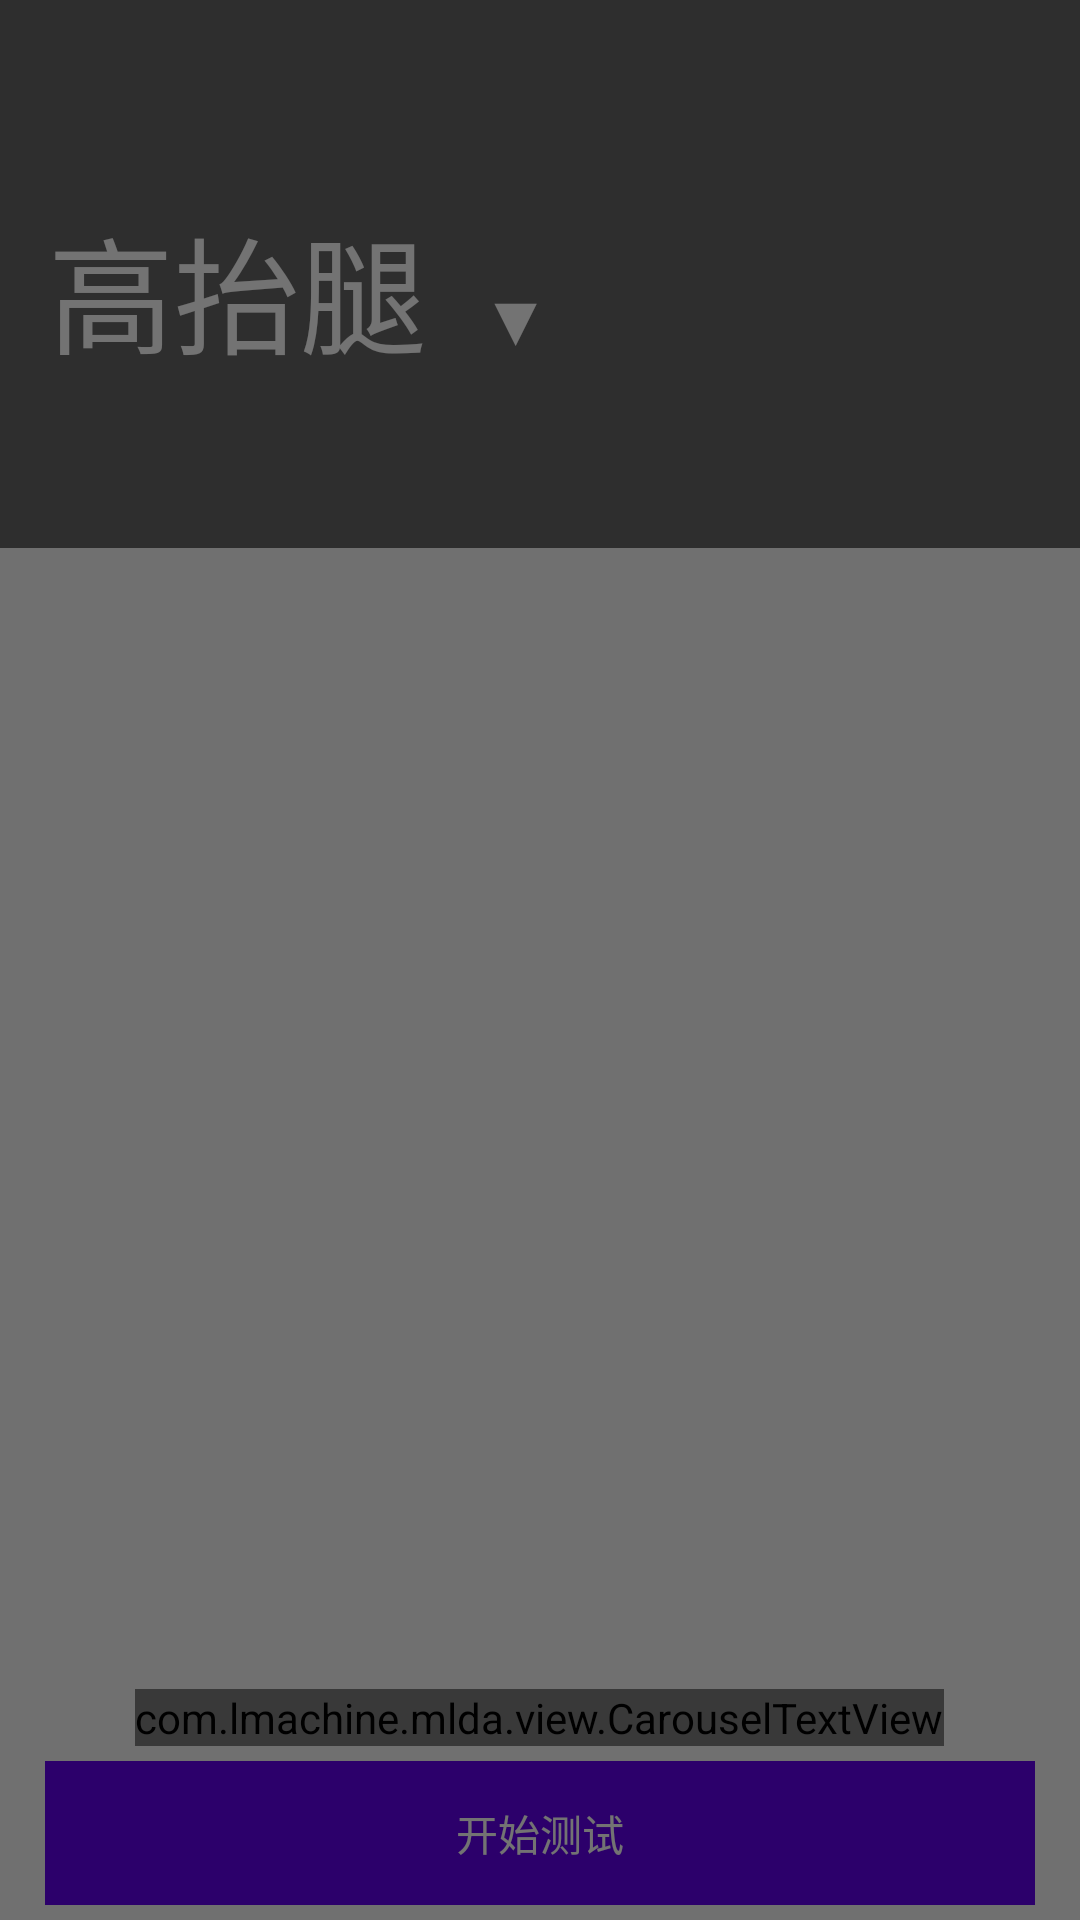

The Android layout XML behind this screen, and the referenced resources:
<!-- AndroidManifest.xml: activity theme TransparentTheme -->
<!-- res/layout/activity_monitor.xml -->
<?xml version="1.0" encoding="utf-8"?>
<RelativeLayout xmlns:android="http://schemas.android.com/apk/res/android"
    xmlns:app="http://schemas.android.com/apk/res-auto"
    xmlns:tools="http://schemas.android.com/tools"
    android:layout_width="match_parent"
    android:layout_height="match_parent">

    <LinearLayout xmlns:android="http://schemas.android.com/apk/res/android"
        xmlns:app="http://schemas.android.com/apk/res-auto"
        xmlns:tools="http://schemas.android.com/tools"
        android:layout_width="match_parent"
        android:layout_height="match_parent"
        android:orientation="vertical"
        tools:context="com.lmachine.mlda.MonitorActivity">

        <RelativeLayout
            android:layout_width="match_parent"
            android:layout_height="0dp"
            android:layout_weight="1">

            <RelativeLayout
                android:id="@+id/sport_bg_layout"
                android:layout_width="match_parent"
                android:layout_height="match_parent"
                android:transitionName="sport_bg">

                <ImageView
                    android:id="@+id/iv_monitor_title"
                    android:layout_width="match_parent"
                    android:layout_height="match_parent"
                    android:scaleType="centerCrop" />

                <View
                    android:layout_width="match_parent"
                    android:layout_height="match_parent"
                    android:background="#96000000" />
            </RelativeLayout>

            <android.support.v7.widget.Toolbar
                android:id="@+id/toolbar"
                android:layout_width="match_parent"
                android:layout_height="?attr/actionBarSize"
                android:fitsSystemWindows="true"
                android:theme="@style/ThemeOverlay.AppCompat.Dark.ActionBar"
                app:title=" " />

            <LinearLayout
                android:layout_width="match_parent"
                android:layout_height="wrap_content"
                android:layout_alignParentBottom="true"
                android:layout_marginBottom="10dp"
                android:layout_marginLeft="16dp"
                android:layout_marginRight="16dp"
                android:orientation="vertical">

                <LinearLayout
                    android:id="@+id/ll_sport_title"
                    android:layout_width="wrap_content"
                    android:layout_height="wrap_content">

                    <TextView
                        android:id="@+id/tv_sport_name"
                        android:layout_width="wrap_content"
                        android:layout_height="wrap_content"
                        android:text="高抬腿"
                        android:textColor="#FFF"
                        android:textSize="42sp"
                        android:transitionName="sport_text" />

                    <TextView
                        android:layout_width="wrap_content"
                        android:layout_height="wrap_content"
                        android:text="   ▼"
                        android:textColor="#FFF"
                        android:textSize="24sp" />
                </LinearLayout>

                <TextView
                    android:id="@+id/tv_sport_des"
                    android:layout_width="wrap_content"
                    android:layout_height="wrap_content"
                    android:textColor="#FFF"
                    android:textSize="12sp" />

                <TextView
                    android:id="@+id/tv_user_info"
                    android:layout_marginTop="10dp"
                    android:layout_width="wrap_content"
                    android:layout_height="wrap_content"
                    android:text=""
                    android:textColor="#FFF"
                    android:textSize="14sp" />

            </LinearLayout>

        </RelativeLayout>

        <LinearLayout
            android:layout_width="match_parent"
            android:layout_height="0dp"
            android:layout_weight="2.5"
            android:orientation="vertical">

            <ScrollView
                android:layout_width="match_parent"
                android:layout_height="0dp"
                android:layout_weight="1">

                <LinearLayout
                    android:id="@+id/sensor_view_layout"
                    android:layout_width="match_parent"
                    android:layout_height="wrap_content"
                    android:orientation="vertical">


                </LinearLayout>
            </ScrollView>

            <LinearLayout
                android:layout_width="match_parent"
                android:layout_height="wrap_content"
                android:orientation="vertical">

                <LinearLayout
                    android:layout_width="match_parent"
                    android:layout_height="wrap_content"
                    android:layout_marginTop="10dp"
                    android:gravity="center">

                    <com.lmachine.mlda.view.CarouselTextView
                        android:id="@+id/tv_tip_text"
                        android:layout_width="wrap_content"
                        android:layout_height="wrap_content"
                        android:text="提示：测试时间尽量短暂。" />

                    <Chronometer
                        android:id="@+id/chronometer"
                        android:layout_width="wrap_content"
                        android:layout_height="wrap_content"
                        android:format=""
                        android:gravity="center" />
                </LinearLayout>

                <RelativeLayout
                    android:layout_width="match_parent"
                    android:layout_height="match_parent"
                    android:layout_marginBottom="5dp"
                    android:layout_marginLeft="15dp"
                    android:layout_marginRight="15dp"
                    android:layout_marginTop="5dp">

                    <Button
                        android:id="@+id/btn_start_test"
                        android:layout_width="match_parent"
                        android:layout_height="wrap_content"
                        android:layout_centerInParent="true"
                        android:background="@color/colorPrimary"
                        android:foreground="?attr/selectableItemBackground"
                        android:text="开始测试"
                        android:textColor="#FFF" />

                    <LinearLayout
                        android:id="@+id/btn_layout"
                        android:layout_width="match_parent"
                        android:layout_height="wrap_content"
                        android:layout_centerInParent="true">

                        <Button
                            android:id="@+id/btn_save"
                            style="?android:attr/buttonBarButtonStyle"
                            android:layout_width="0dp"
                            android:layout_height="wrap_content"
                            android:layout_marginRight="5dp"
                            android:layout_weight="1"
                            android:background="@color/colorPrimary"
                            android:foreground="?attr/selectableItemBackground"
                            android:text="保存数据"
                            android:textColor="#FFF" />

                        <Button
                            android:id="@+id/btn_retest"
                            style="?android:attr/buttonBarButtonStyle"
                            android:layout_width="0dp"
                            android:layout_height="wrap_content"
                            android:layout_marginLeft="5dp"
                            android:layout_weight="1"
                            android:background="@color/colorPrimary"
                            android:foreground="?attr/selectableItemBackground"
                            android:text="重新测试"
                            android:textColor="#FFF" />
                    </LinearLayout>
                </RelativeLayout>

            </LinearLayout>
        </LinearLayout>

    </LinearLayout>

    <FrameLayout
        android:id="@+id/count_down_layout"
        android:layout_width="match_parent"
        android:layout_height="match_parent"
        android:background="#8c000000">

        <TextView
            android:id="@+id/tv_count_down"
            android:layout_width="match_parent"
            android:layout_height="match_parent"
            android:gravity="center"
            android:text=""
            android:textColor="#FFF"
            android:textSize="100sp" />
    </FrameLayout>

</RelativeLayout>
<!-- resources referenced by this layout -->
<resources>
  <style name="TransparentTheme" parent="AppTheme" />
  <style name="AppTheme" parent="Theme.AppCompat.Light.NoActionBar">
          
          <item name="colorPrimary">@color/colorPrimary</item>
          <item name="colorPrimaryDark">@color/colorPrimaryDark</item>
          <item name="colorAccent">@color/colorAccent</item>
      </style>
  <!-- not gathered from this repository: default colours our renderer supplied (Android Studio template values) -->
  <color name="colorPrimary">#FF6200EE</color>
  <color name="colorPrimaryDark">#FF3700B3</color>
  <color name="colorAccent">#FF03DAC5</color>
</resources>
